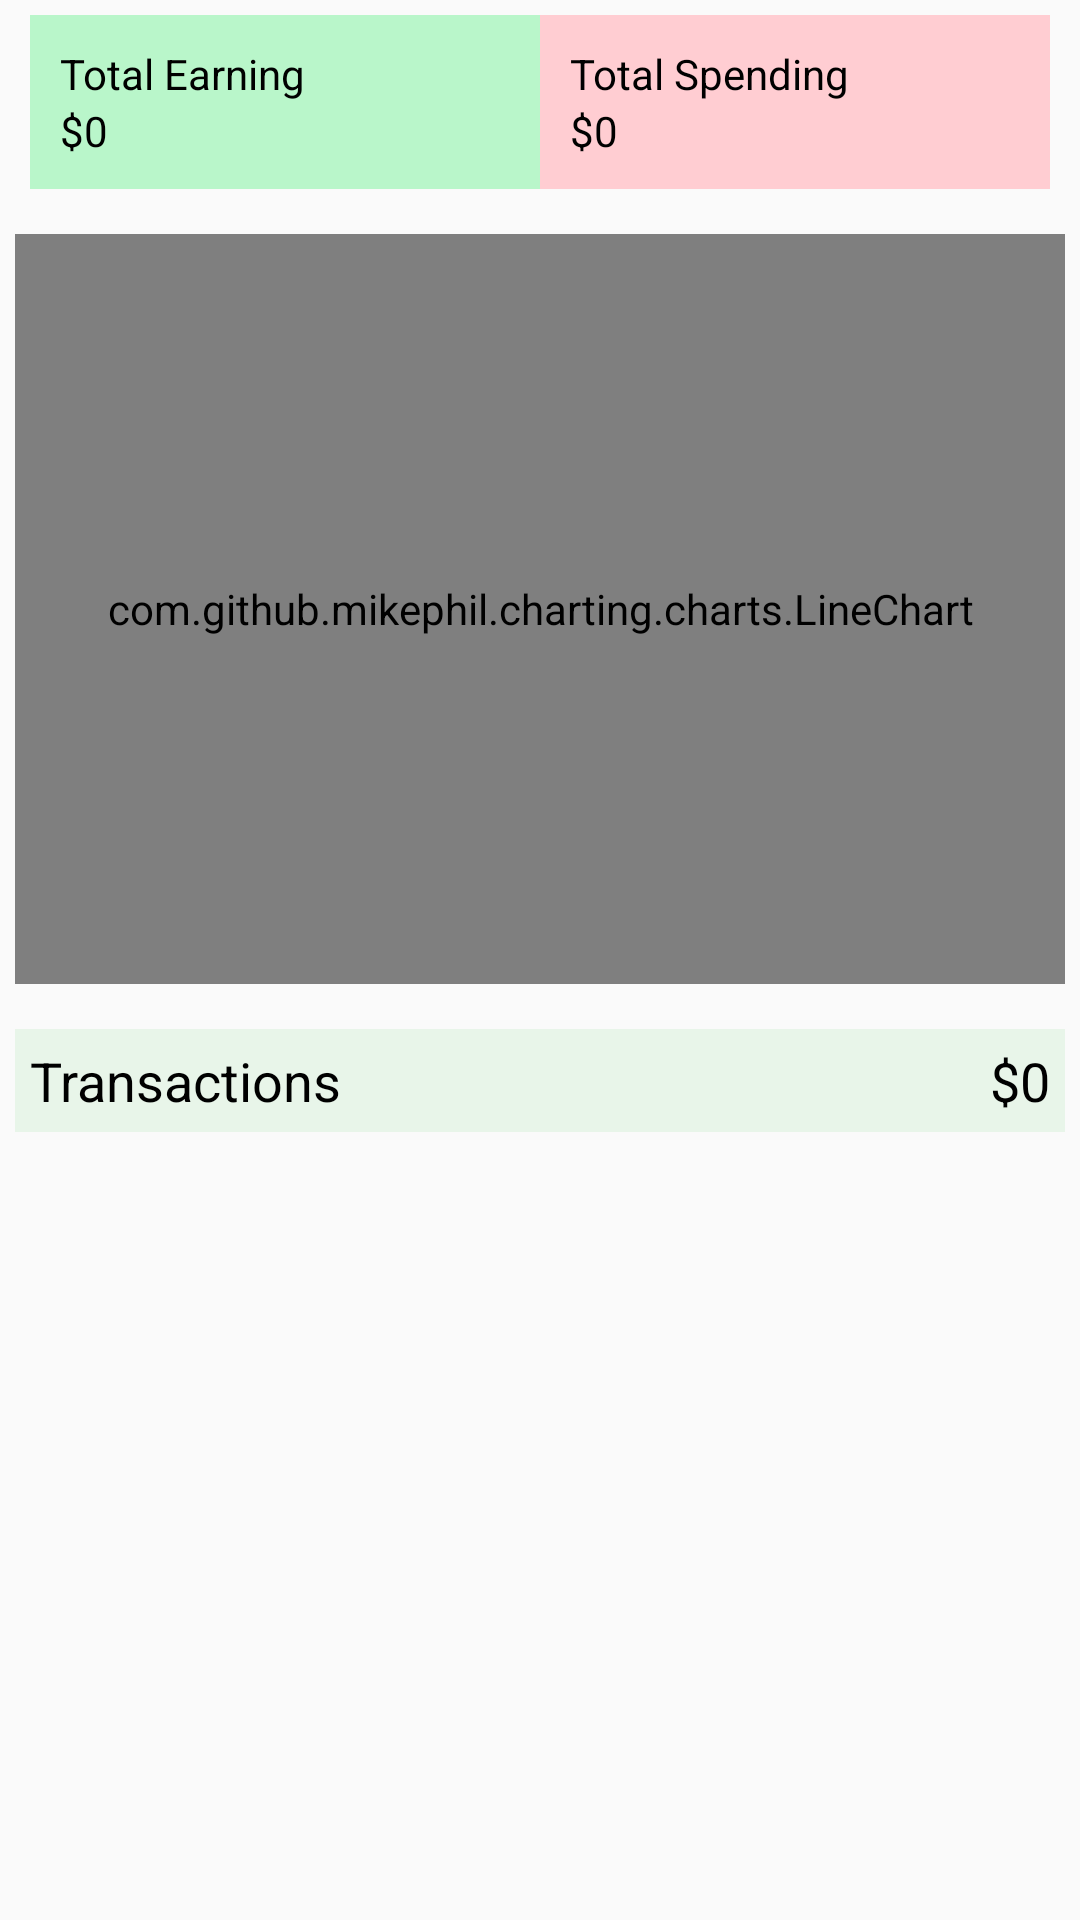

This screen was rendered from an Android layout file. Write that file and the resources it references.
<!-- AndroidManifest.xml: application theme AppTheme -->
<!-- res/layout/fragment_spending_earning.xml -->
<?xml version="1.0" encoding="utf-8"?>

<layout xmlns:android="http://schemas.android.com/apk/res/android"
    xmlns:app="http://schemas.android.com/apk/res-auto">

    <data>

    </data>

    <androidx.core.widget.NestedScrollView
        android:layout_width="match_parent"
        android:layout_height="match_parent"
        android:scrollbars="vertical"
        android:id="@+id/nestedScroll">

        <LinearLayout
            android:layout_width="match_parent"
            android:layout_height="wrap_content"
            android:layout_margin="5dp"
            android:orientation="vertical">

            <LinearLayout
                android:layout_width="match_parent"
                android:layout_height="wrap_content"
                android:layout_marginBottom="15dp"
                android:layout_marginRight="5dp"
                android:layout_marginLeft="5dp"
                android:baselineAligned="false"
                android:orientation="horizontal">

                <LinearLayout
                    android:layout_width="0dp"
                    android:layout_height="match_parent"
                    android:layout_weight="1"
                    android:padding="10dp"
                    android:background="#B9F6CA"
                    android:orientation="vertical">

                    <TextView
                        android:layout_width="wrap_content"
                        android:layout_height="wrap_content"
                        android:text="Total Earning"
                        android:textColor="@color/black" />

                    <TextView
                        android:layout_width="wrap_content"
                        android:layout_height="wrap_content"
                        android:text="$0"
                        android:id="@+id/lifeTimeEarnText"
                        android:textColor="@color/black" />

                </LinearLayout>

                <LinearLayout
                    android:layout_width="0dp"
                    android:layout_height="match_parent"
                    android:layout_weight="1"
                    android:padding="10dp"
                    android:background="#FFCDD2"
                    android:orientation="vertical">

                    <TextView
                        android:layout_width="wrap_content"
                        android:layout_height="wrap_content"
                        android:text="Total Spending"
                        android:textColor="@color/black" />

                    <TextView
                        android:layout_width="wrap_content"
                        android:layout_height="wrap_content"
                        android:text="$0"
                        android:id="@+id/lifeTimeSpendText"
                        android:textColor="@color/black" />

                </LinearLayout>

            </LinearLayout>

            <com.github.mikephil.charting.charts.LineChart
                android:layout_width="match_parent"
                android:layout_height="250dp"
                android:id="@+id/lineChart">

            </com.github.mikephil.charting.charts.LineChart>

            <RelativeLayout
                android:layout_width="match_parent"
                android:layout_marginLeft="8dp"
                android:layout_marginRight="8dp"
                android:visibility="gone"
                android:layout_marginTop="15dp"
                android:layout_height="wrap_content">

                <TextView
                    android:layout_width="wrap_content"
                    android:layout_height="wrap_content"
                    android:text="Showing Result by "
                    android:textSize="16sp"
                    android:textColor="@color/black"
                    android:layout_marginLeft="10dp" />

                <Spinner
                    android:layout_width="wrap_content"
                    android:layout_height="wrap_content"
                    android:id="@+id/resultSelectorSpinner"
                    android:layout_alignParentRight="true"></Spinner>
            </RelativeLayout>

            <RelativeLayout
                android:layout_width="match_parent"
                android:layout_height="wrap_content"
                android:layout_marginTop="15dp"
                android:padding="5dp"
                android:background="#E8F5E9">

                <TextView
                    android:layout_width="wrap_content"
                    android:layout_height="wrap_content"
                    android:textSize="18sp"
                    android:text="Transactions"
                    android:layout_alignParentLeft="true"
                    android:textColor="@color/black" />

                <TextView
                    android:layout_width="wrap_content"
                    android:layout_height="wrap_content"
                    android:textSize="18sp"
                    android:text="$0"
                    android:id="@+id/amountEntryTransaction"
                    android:layout_alignParentRight="true"
                    android:textColor="@color/black" />

            </RelativeLayout>

            <androidx.recyclerview.widget.RecyclerView
                android:layout_width="match_parent"
                android:layout_height="wrap_content"
                android:layout_marginTop="10dp"
                android:layout_marginBottom="10dp"
                android:scrollbars="vertical"
                android:scrollbarThumbVertical="@android:color/darker_gray"
                android:scrollbarSize="5dp"
                android:id="@+id/spendingOrEarningRecyclerView">

            </androidx.recyclerview.widget.RecyclerView>

        </LinearLayout>


    </androidx.core.widget.NestedScrollView>
</layout>
<!-- resources referenced by this layout -->
<resources>
  <color name="black"> #000000</color>
  <style name="AppTheme" parent="Theme.AppCompat.Light.NoActionBar">
          
          <item name="colorPrimary">@color/green</item>
          <item name="colorPrimaryDark">@color/green</item>
          <item name="colorAccent">@color/colorPrimaryDark</item>
      </style>
  <color name="green">#4CAF50</color>
  <color name="colorPrimaryDark">#4CAF50</color>
</resources>
